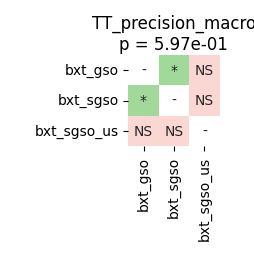

Data behind this chart, as committed beside it:
	bxt_gso	bxt_sgso	bxt_sgso_us
bxt_gso	1.0	0.01133	0.3783
bxt_sgso	0.01133	1.0	0.9399
bxt_sgso_us	0.3783	0.9399	1.0
